Run: headless pygame with SDL's dummy video driver; simulated clock (each Clock.tick advances the game by its frame time, no real sleeping); random seed 0; keys injected as events and as key.get_pressed() state; no mouse input.
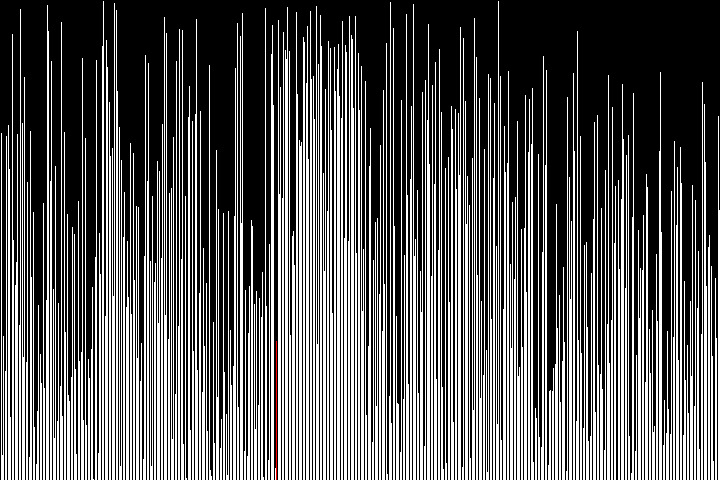
Frame 1 of 4 · flips 1–60 · no input
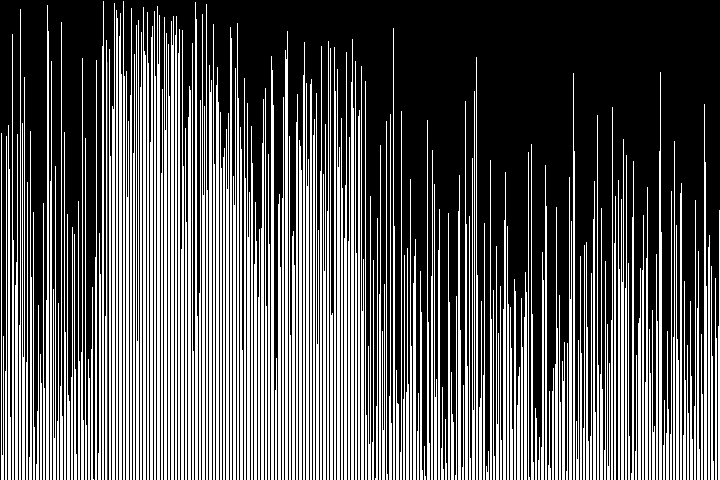
Frame 2 of 4 · flips 61–180 · tapped SPACE, RETURN · held RIGHT (→), D
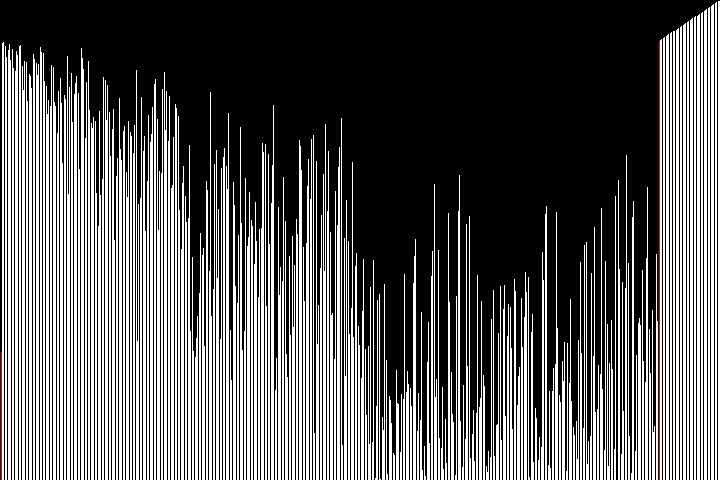
Frame 3 of 4 · flips 181–300 · held DOWN (↓), S
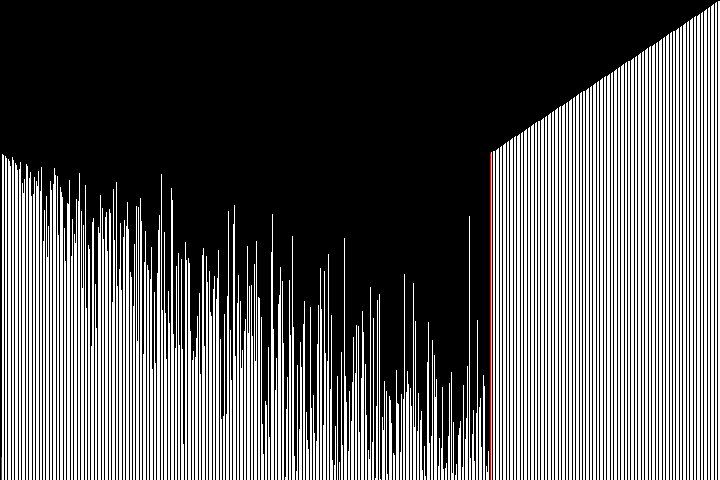
Frame 4 of 4 · flips 301–420 · held LEFT (←), A, UP (↑), W

The pygame program that drew these frames:

import pygame, random

heap_sort_frames = []

def heapify(arr, n, i):
    largest = i
    left = 2 * i + 1
    right = 2 * i + 2

    if left < n and arr[left] > arr[largest]:
        largest = left

    if right < n and arr[right] > arr[largest]:
        largest = right

    if largest != i:
        arr[i], arr[largest] = arr[largest], arr[i]
        heapify(arr, n, largest)

def build_max_heap(arr):
    n = len(arr)
    
    for i in range(n // 2 - 1, -1, -1):
        heapify(arr, n, i)
        heap_sort_frames.append([arr.copy(), n, i, arr[0], arr[i]])

def heap_sort(arr):
    n = len(arr)
    
    build_max_heap(arr)
    
    for i in range(n - 1, 0, -1):
        arr[0], arr[i] = arr[i], arr[0]
        heap_sort_frames.append([arr.copy(), 0, i, arr[0], arr[i]])
        heapify(arr, i, 0)

pygame.init()
scr_width, scr_height = 720, 480
scr = pygame.display.set_mode((scr_width, scr_height))

num_vals = 512
test_lst = list(range(1, num_vals + 1))
max_val = max(test_lst)
random.shuffle(test_lst)

heap_sort(test_lst)

clock = pygame.time.Clock()

frame_no = 0

run = True
while run:
    for event in pygame.event.get():
        if event.type == pygame.QUIT:
            run = False
    
    scr.fill((0, 0, 0))

    try:
        curr_heap_frame = heap_sort_frames[frame_no][0]
        
    except IndexError:
        pygame.quit()
        quit()

    for l,num in enumerate(curr_heap_frame):
        pygame.draw.rect(scr, (255, 255, 255), [int(l*(scr_width/num_vals))+1, int(scr_height-(scr_height/max_val)*num)+1, int(scr_width/num_vals-2)+1, int((scr_height/max_val)*num)+1])

    fp = heap_sort_frames[frame_no][1]
    rp = heap_sort_frames[frame_no][2]
    v1 = heap_sort_frames[frame_no][3]
    v2 = heap_sort_frames[frame_no][4]

    pygame.draw.rect(scr, (255, 0, 0), [int(fp*(scr_width/num_vals))+1, int(scr_height-(scr_height/max_val)*v1)+1, int(scr_width/num_vals-2)+1, int((scr_height/max_val)*v1)+1])
    pygame.draw.rect(scr, (255, 0, 0), [int(rp*(scr_width/num_vals))+1, int(scr_height-(scr_height/max_val)*v2)+1, int(scr_width/num_vals-2)+1, int((scr_height/max_val)*v2)+1])

    frame_no += 1
    pygame.display.update()
    clock.tick(60)
